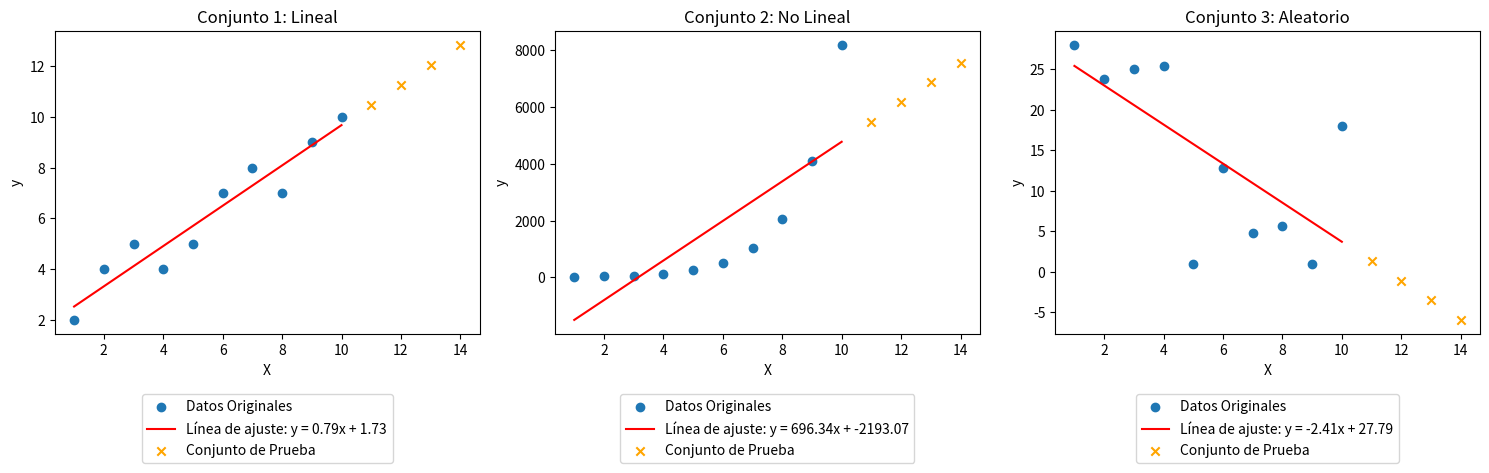

The matplotlib source for this figure:
import numpy as np
import matplotlib.pyplot as plt     # graficar


def simple_linear_regression(X, y):

    # promedios
    mean_x = np.mean(X)
    mean_y = np.mean(y)

    # Formula ocupada en explicacion de código
    # numerator = sum((X - mean_x) * (y - mean_y))
    # denominator = sum((X - mean_x) ** 2)

    # Formula ocupada en explicacion en parte teorica
    n = len (X)
    numerator = (n * sum(X * y)) - (sum(X) * sum(y))
    denominator = n * sum(X ** 2) - (sum(X) ** 2)

    # calculos
    beta1 = numerator / denominator
    beta0 = mean_y - beta1 * mean_x

    return beta0, beta1

def predict(X, beta0, beta1):
    return beta0 + beta1 * X


# Muestras
X = np.array([1, 2, 3, 4, 5, 6, 7, 8, 9, 10])

conjunto_y = []
# lineal
conjunto_y.append(np.array([2, 4, 5, 4, 5, 7, 8, 7, 9, 10]))

# no lineal
conjunto_y.append(np.array([16, 32, 64, 128, 256, 512, 1024, 2048, 4096, 8192]))

# aleatoria
conjunto_y.append(np.random.rand(10) * 30)


# Conjunto de prueba
X_test = np.array([11, 12, 13, 14])


# Visualización de los tres conjuntos
titles = ['Conjunto 1: Lineal', 'Conjunto 2: No Lineal', 'Conjunto 3: Aleatorio']
plt.figure(figsize=(15, 5))

for i, y in enumerate(conjunto_y):
    beta0, beta1 = simple_linear_regression(X, y)
    predictions = predict(X, beta0, beta1)
    test_predictions = predict(X_test, beta0, beta1)

    plt.subplot(1, 3, i+1)
    plt.scatter(X, y, label='Datos Originales')
    plt.plot(X, predictions, color='red', label=f'Línea de ajuste: y = {beta1:.2f}x + {beta0:.2f}')
    plt.scatter(X_test, test_predictions, color='orange', marker='x', label='Conjunto de Prueba')
    plt.title(titles[i])
    plt.xlabel('X')
    plt.ylabel('y')
    plt.legend(bbox_to_anchor=(0.5, -0.2), loc='upper center', borderaxespad=0, ncol=1)

plt.tight_layout()
plt.show()